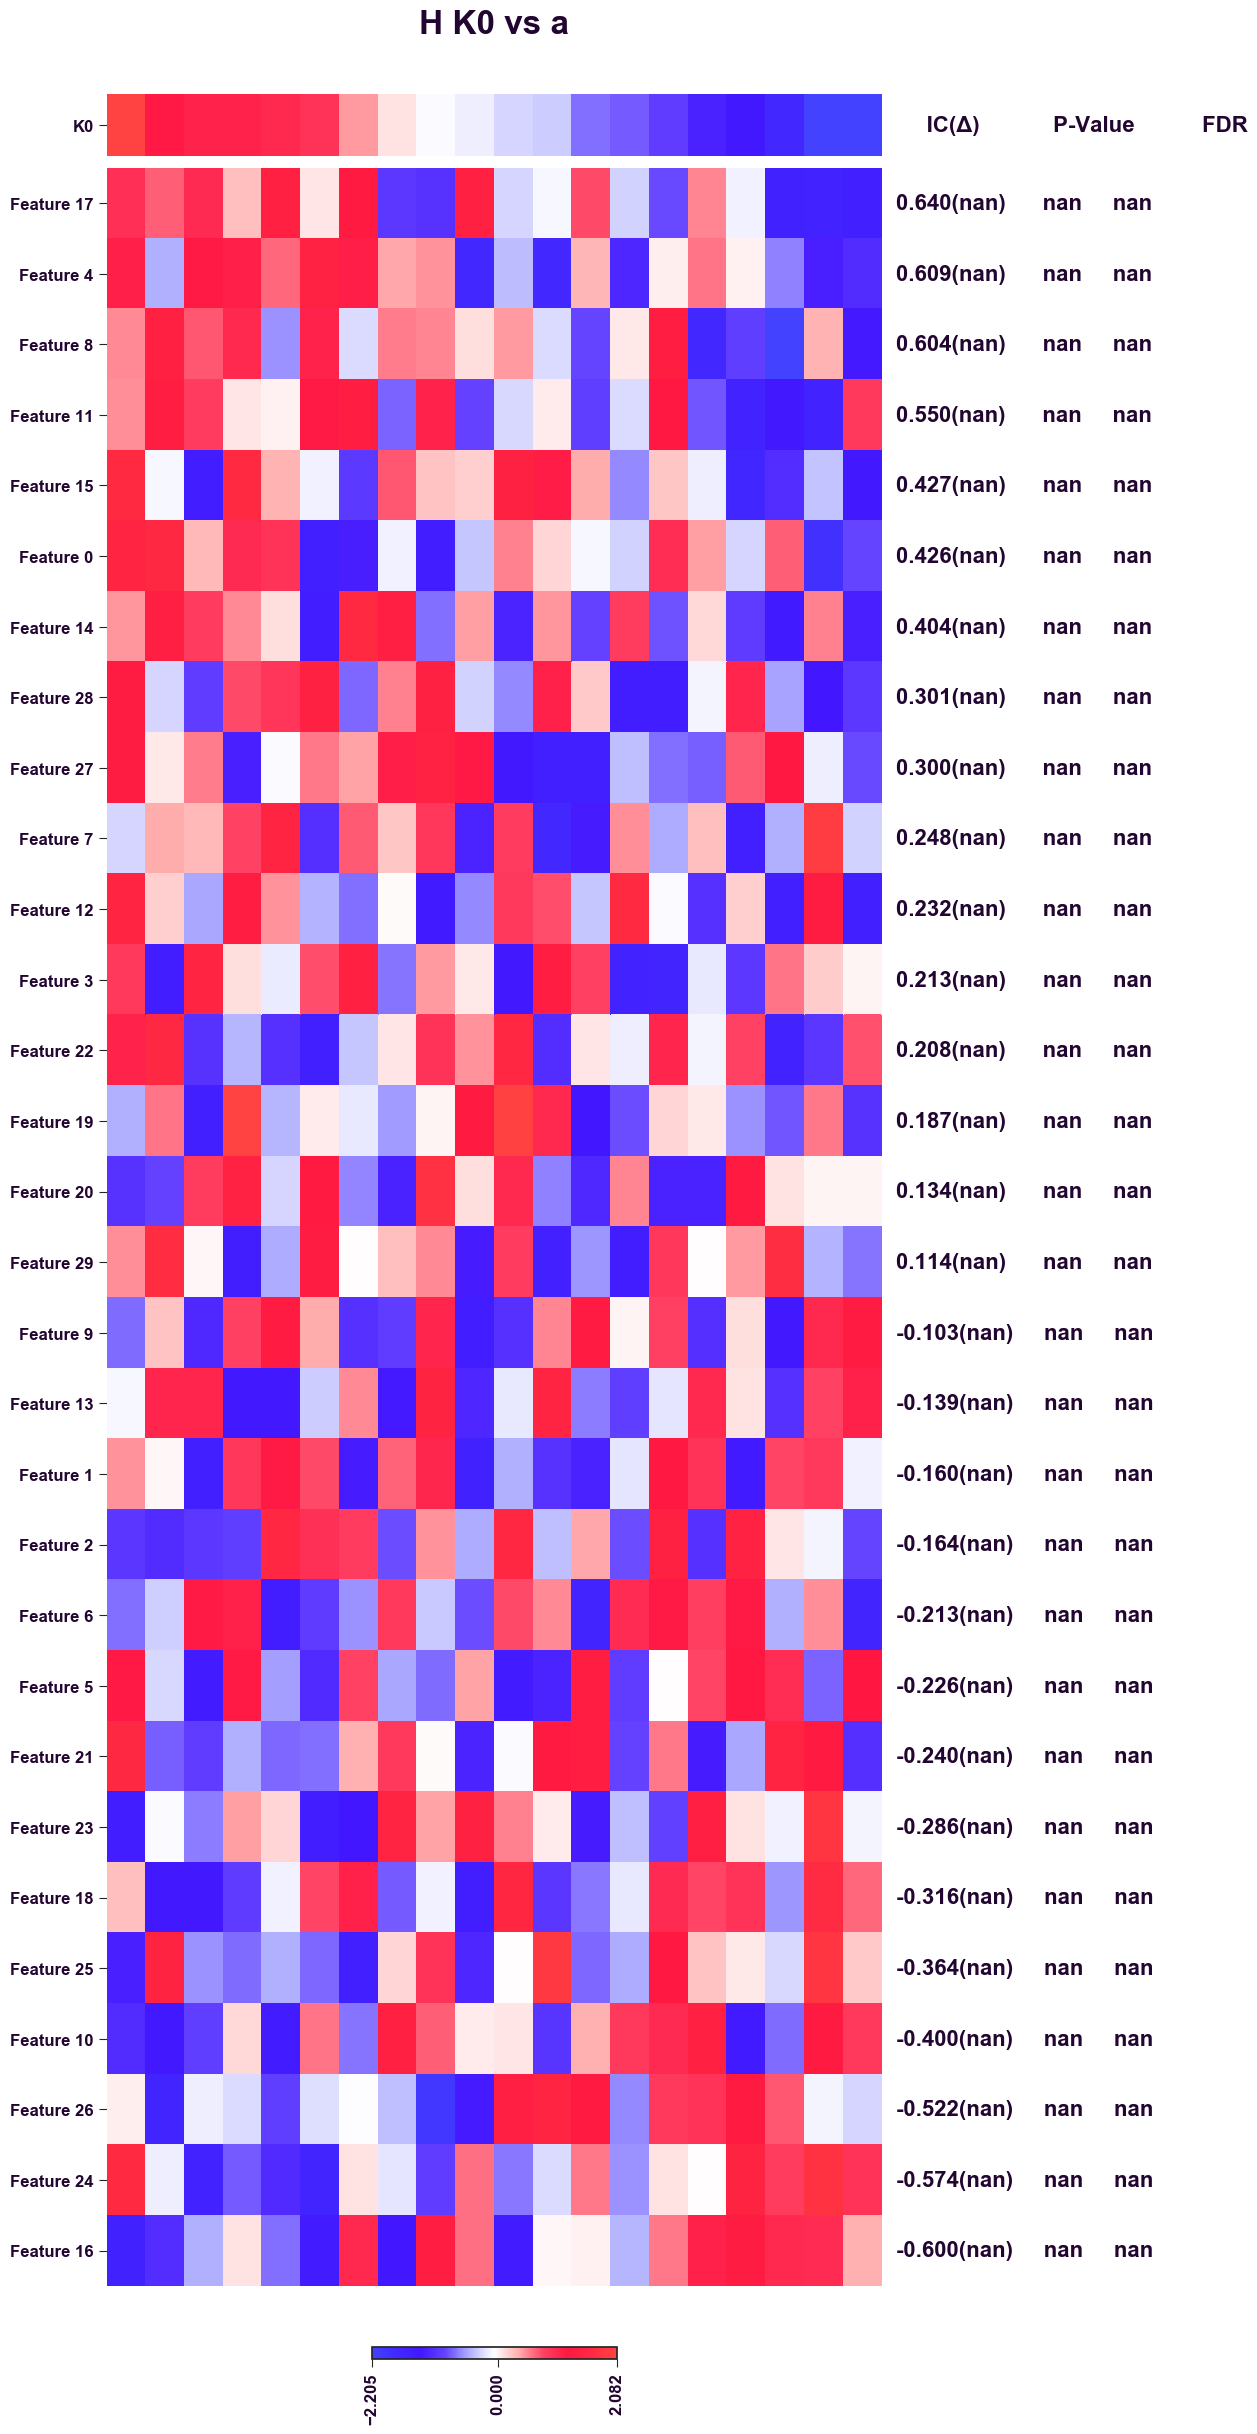

Data behind this chart, as committed beside it:
	Score	0.95 MoE	P-Value	FDR
Feature 0	0.4256			
Feature 1	-0.1603			
Feature 2	-0.1637			
Feature 3	0.2134			
Feature 4	0.6086			
Feature 5	-0.226			
Feature 6	-0.2132			
Feature 7	0.2485			
Feature 8	0.6035			
Feature 9	-0.1029			
Feature 10	-0.4004			
Feature 11	0.55			
Feature 12	0.2319			
Feature 13	-0.1392			
Feature 14	0.4036			
Feature 15	0.4267			
Feature 16	-0.5997			
Feature 17	0.6404			
Feature 18	-0.3156			
Feature 19	0.1866			
Feature 20	0.1337			
Feature 21	-0.2398			
Feature 22	0.2081			
Feature 23	-0.2857			
Feature 24	-0.5739			
Feature 25	-0.3636			
Feature 26	-0.5222			
Feature 27	0.2997			
Feature 28	0.3005			
Feature 29	0.1136			
